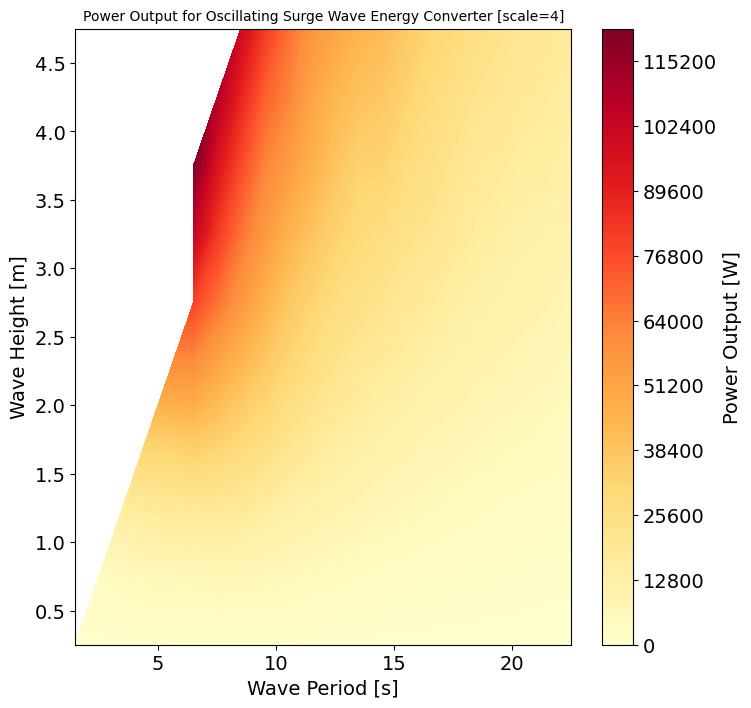

The file beside this chart, header and first rows:
, Tp, Te, Hs, Pw
0, 1.751, 1.5, 0.25, 139.7
1, 2.917, 2.5, 0.25, 378.1
2, 2.917, 2.5, 0.75, 3386
3, 4.085, 3.5, 0.25, 605.2
4, 4.085, 3.5, 0.75, 5387
5, 4.085, 3.5, 1.25, 14979
6, 5.252, 4.5, 0.25, 712.8
7, 5.252, 4.5, 0.75, 6307
8, 5.252, 4.5, 1.25, 17534
9, 5.252, 4.5, 1.75, 34098
10, 6.418, 5.5, 0.25, 754.7
11, 6.418, 5.5, 0.75, 6618
12, 6.418, 5.5, 1.25, 18043
13, 6.418, 5.5, 1.75, 34748
14, 6.418, 5.5, 2.25, 57669
15, 7.586, 6.5, 0.25, 749.9
16, 7.586, 6.5, 0.75, 6865
17, 7.586, 6.5, 1.25, 18777
18, 7.586, 6.5, 1.75, 36742
19, 7.586, 6.5, 2.25, 57940
20, 7.586, 6.5, 2.75, 78554
21, 7.586, 6.5, 3.25, 102941
22, 7.586, 6.5, 3.75, 121566
23, 8.752, 7.5, 0.25, 800.4
24, 8.752, 7.5, 0.75, 7314
25, 8.752, 7.5, 1.25, 18664
26, 8.752, 7.5, 1.75, 33986
27, 8.752, 7.5, 2.25, 49357
28, 8.752, 7.5, 2.75, 67332
29, 8.752, 7.5, 3.25, 81676
30, 8.752, 7.5, 3.75, 94422
31, 8.752, 7.5, 4.25, 108445
32, 9.92, 8.5, 0.25, 845.7
33, 9.92, 8.5, 0.75, 7073
34, 9.92, 8.5, 1.25, 18323
35, 9.92, 8.5, 1.75, 29848
36, 9.92, 8.5, 2.25, 42511
37, 9.92, 8.5, 2.75, 56327
38, 9.92, 8.5, 3.25, 67191
39, 9.92, 8.5, 3.75, 77326
40, 9.92, 8.5, 4.25, 88208
41, 9.92, 8.5, 4.75, 99632
42, 11.09, 9.5, 0.25, 936.2
43, 11.09, 9.5, 0.75, 6886
44, 11.09, 9.5, 1.25, 15667
45, 11.09, 9.5, 1.75, 26879
46, 11.09, 9.5, 2.25, 36331
47, 11.09, 9.5, 2.75, 45861
48, 11.09, 9.5, 3.25, 55909
49, 11.09, 9.5, 3.75, 63176
50, 11.09, 9.5, 4.25, 71596
51, 11.09, 9.5, 4.75, 81849
52, 12.25, 10.5, 0.25, 782.1
53, 12.25, 10.5, 0.75, 6029
54, 12.25, 10.5, 1.25, 13019
55, 12.25, 10.5, 1.75, 22094
56, 12.25, 10.5, 2.25, 31005
57, 12.25, 10.5, 2.75, 37566
58, 12.25, 10.5, 3.25, 45616
59, 12.25, 10.5, 3.75, 54758
... 122 more rows
